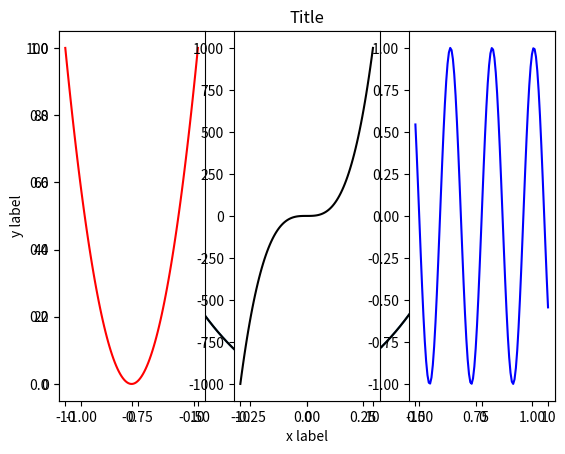
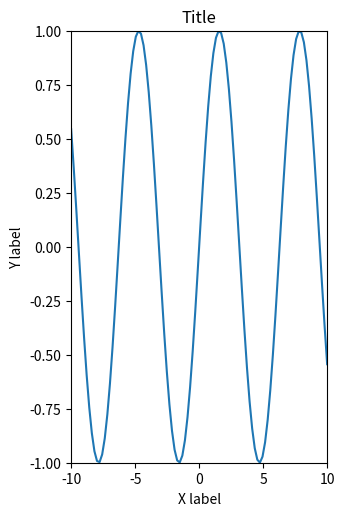
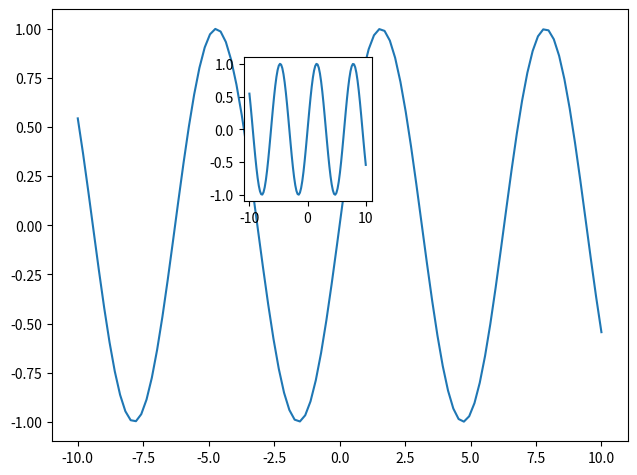
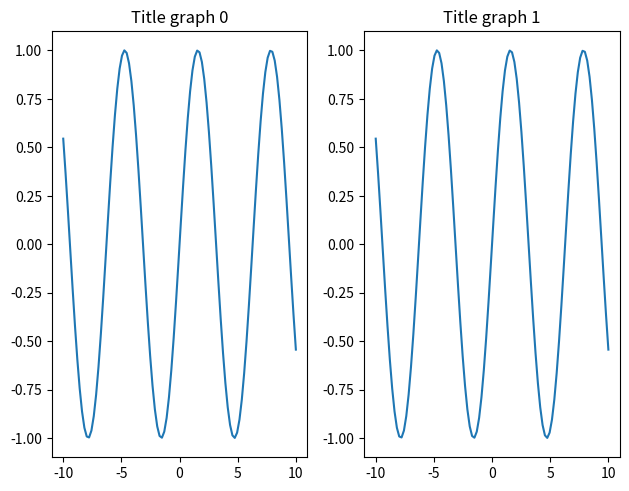
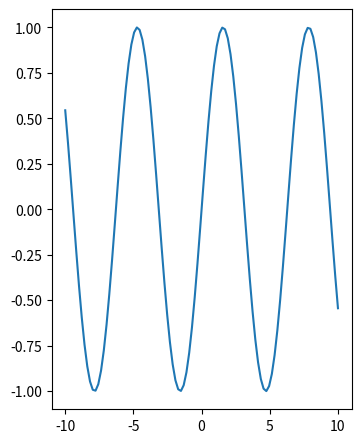
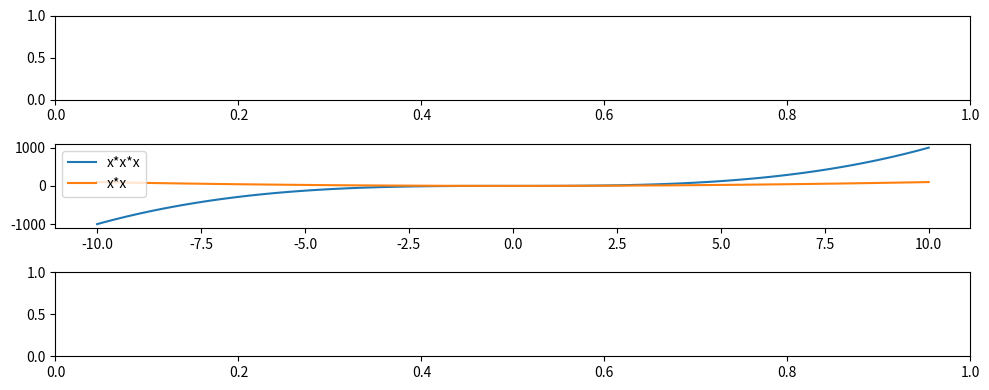
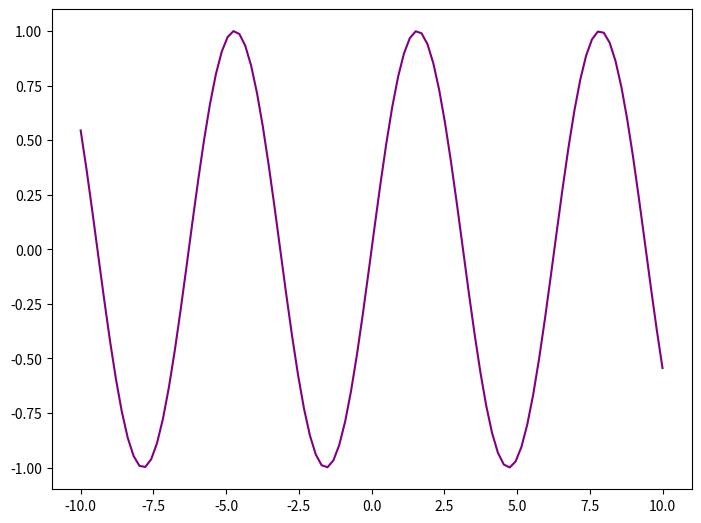
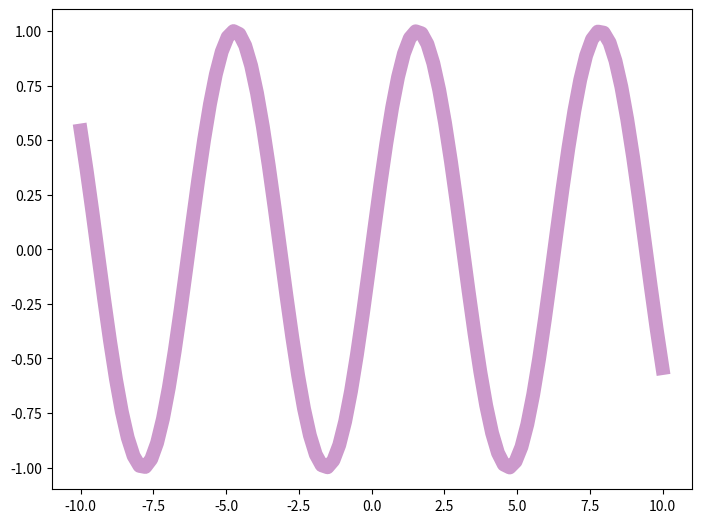
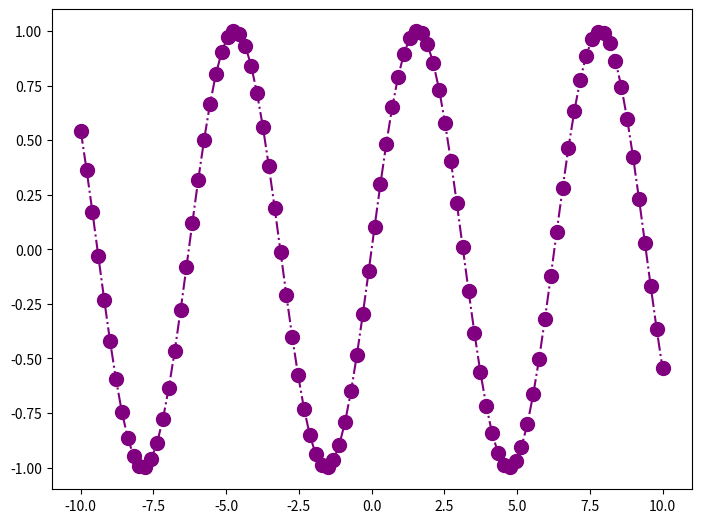

Reproduce these figures in Python, in order.
# -*- coding: utf-8 -*-
"""Demo40_PlottingMatplotlib.ipynb


# MATPLOTLIB FOR VISUALIZATION

Welcome to the first exciting colorful data visualization tutorial. Matplotlib is the default library most data scientists use for plotting. It is an excellent tool and a must-know for any python proficient data scientist.

- Python Basics
- Object Oriented Python
- Python for Data Science
- NumPy
- Pandas
- **Plotting** 
    - **Matplotlib**
    - Seaborn

    
Let's get visualizing!
"""

# Commented out IPython magic to ensure Python compatibility.
import matplotlib.pyplot as plt
import math
# %matplotlib inline
import numpy as np

x = np.linspace(-1,1,100)
y = x*x

plt.plot(x,y)
plt.show()
plt.plot(x,y,'k')
plt.ylabel('y label')
plt.xlabel('x label')
plt.title('Title')
plt.show()

"""### MULTIPLE PLOTS"""

x = np.linspace(-10,10,100)
y = []
for i in x: 
    y.append(math.sin(i))
plt.subplot(1,3,1)
plt.plot(x,x*x, 'r')
plt.subplot(1,3,2)
plt.plot(x,x*x*x, 'k')
plt.subplot(1,3,3)
plt.plot(x,y,'b')

"""### OBJECT ORIENTED PLOTTING
So remember the classes and attributes and objects and instances and all that jazz?

This is where we use it for the very first time. Object oriented plotting is one of the most important features matplotlib has to offer. we instantiate a figure which is basically a plot, then we graph on it by calling different methods on it. 

[redacted]
"""

figure = plt.figure()
left, bottom, width, height = 0, 0, 0.4, 0.9
ax = figure.add_axes([left, bottom, width, height])
ax.plot(x,y)
ax.set_xlabel("X label")
ax.set_ylabel("Y label")
ax.set_title("Title")
ax.set_xlim([-10,10])
ax.set_ylim([-1,1])

figure = plt.figure() 
left, bottom, width, height = 0, 0, 0.9, 0.9
left1, bottom1, width1, height1 = 0.3, 0.5, 0.2, 0.3

ax = figure.add_axes([left, bottom, width, height])
ax1 = figure.add_axes([left1, bottom1, width1, height1])
ax.plot(x,y)
ax1.plot(x,y)

"""#### WHAT. JUST. HAPPENED
If you're wondering what just happened. You. are. not. alone. 

It took me a while too. 
So here's how I visualize the above code:
- **paper = plt.figure()** - creates a canvas. Think of it as the paper you're drawing the graph on.
- **box = paper.add_axes()** - basically creates the box in which you want to draw your graph.
- **box.plot()** - creates the plot !
"""

figure,axes = plt.subplots(nrows=1, ncols=5)
plt.tight_layout()

figure,axes = plt.subplots(nrows=1, ncols=2)
for ax in axes:
    ax.plot(x,y)
plt.tight_layout()
axes[0].set_title('Title graph 0')
axes[1].set_title('Title graph 1')

# [8.0, 6.0] is the default figsize
figure = plt.figure(figsize=(3,4))
ax = figure.add_axes([0,0,1,1])
ax.plot(x,y)

fig, axes = plt.subplots(nrows=3, ncols=1,figsize=(10,4))
axes[1].plot(x,x*x*x, label="x*x*x")
axes[1].plot(x,x*x, label="x*x")
plt.tight_layout()
axes[1].legend()
fig.savefig("Figure1", dpi=300)

"""### CUSTOMIZE THE APPEARANCE"""

fig = plt.figure()
ax = fig.add_axes([0,0,1,1])
ax.plot(x,y,color='purple')#Can use RGB hex codes

fig = plt.figure()
ax = fig.add_axes([0,0,1,1])
ax.plot(x,y,color='purple', linewidth= 10, alpha=.4)

fig = plt.figure()
ax = fig.add_axes([0,0,1,1])
ax.plot(x,y,color='purple', linestyle='-.', marker='o',markersize=10)

"""### STYLIZE 
I have covered a few basic techniques of plot appearance customization. You can visit the matplotlib documentation for more details. 
A few more options I would personally encourage you to try are as follows:
- linewidth = 2 or lw = 2
- linestyle = '-.' or ls = '-.'
- marker = 'o' 
- markersize = 10
- markerfacecolor = 'green'
- markeredgewidth = 2
- markeredgecolor = 'blue'

### WELCOME TO THE END OF THE TUTORIAL
You made it! As always, Hope you enjoyed taking this tutorial as much as I enjoyed making it. From the next tutorial, we will be starting data visualizations with Seaborn. 
Until next time folks, Happy visualizing.

---------------------------------------------------------------------------------
Copyrights © 2018, All Rights Reserved.
[redacted]
[redacted]
- Date Created: 2018-06-29
- Date Modified: -
"""